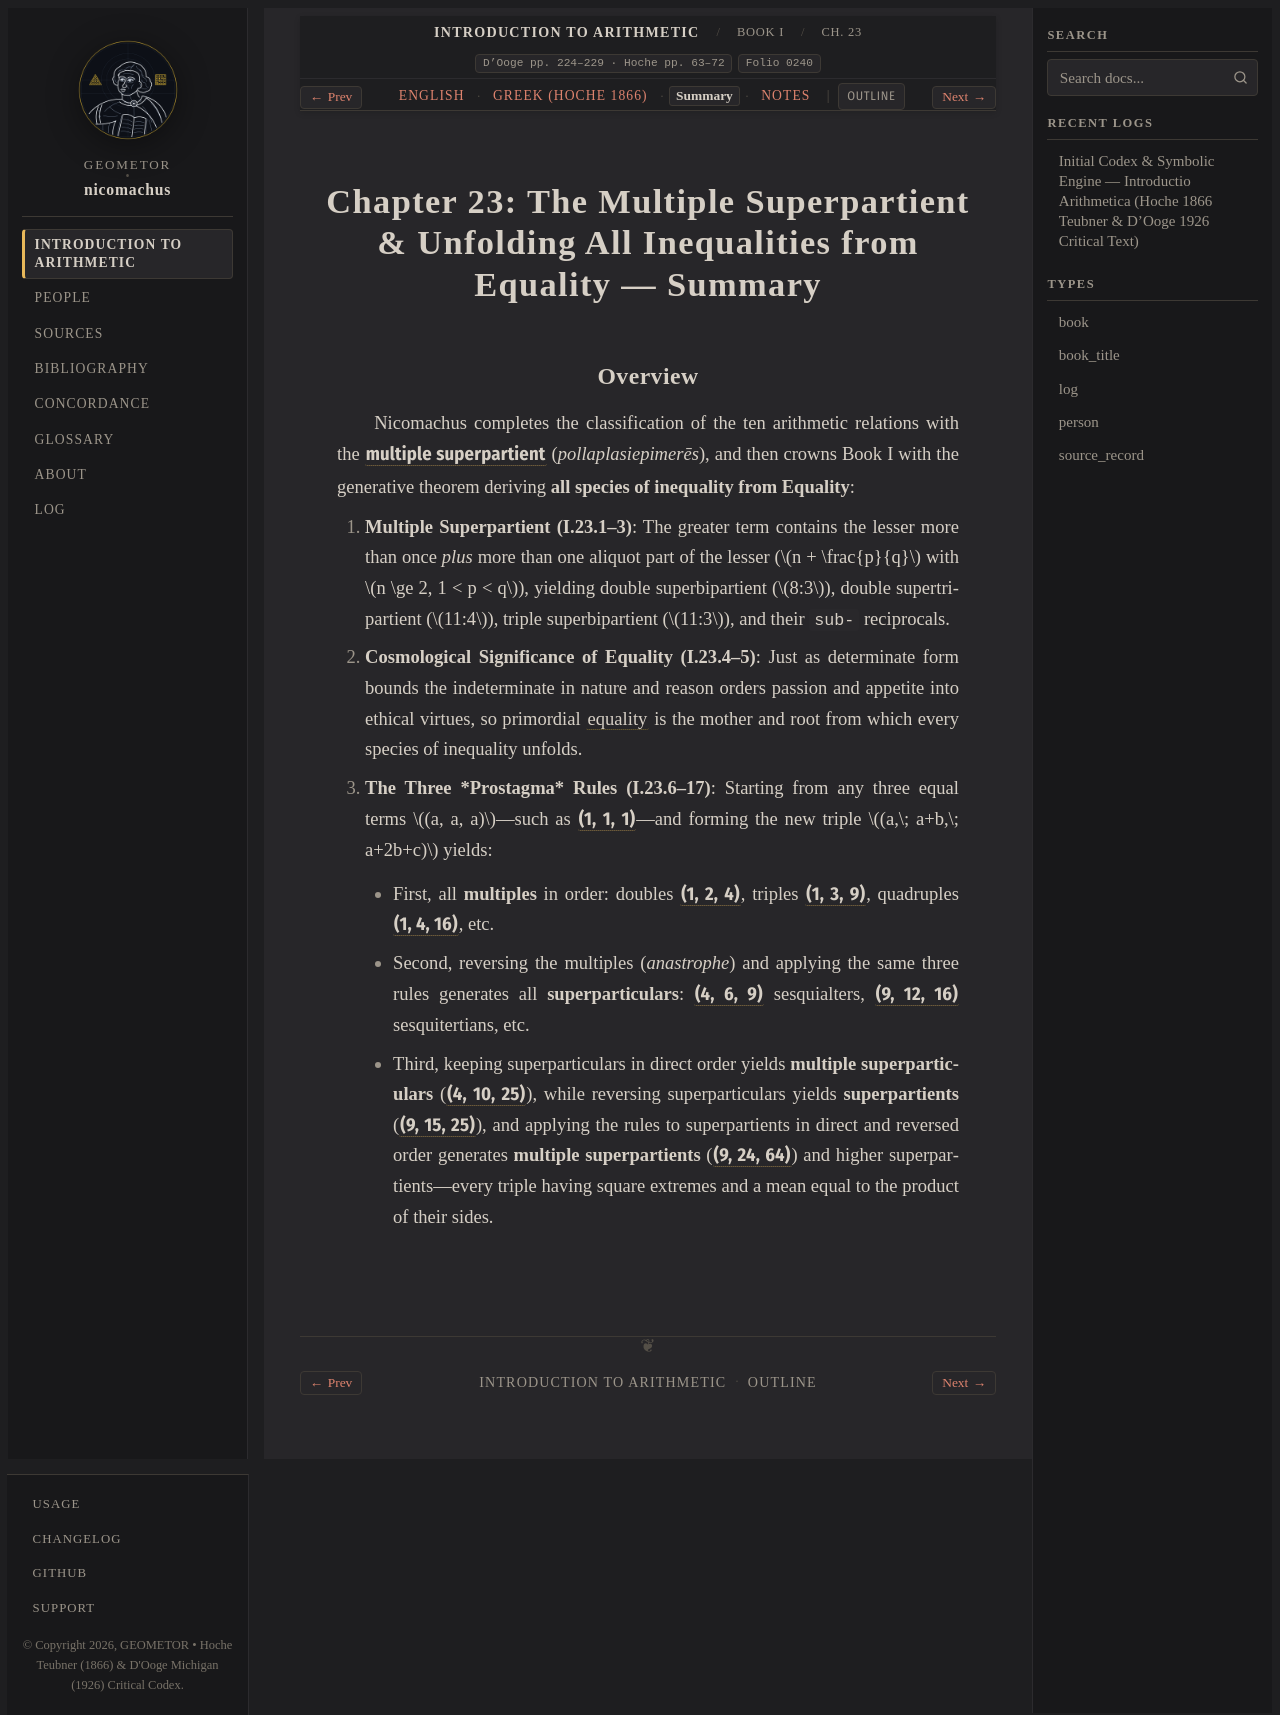

repository: geometor/nicomachus · page: introductio_arithmetica/book_01/ch_23/summary.html · generator: sphinx

:order: 23
:layout: book
:breadcrumb_title: Ch. 23: Multiple Superpartient & Unfolding from Equality (Summary)
:title: Chapter 23: The Multiple Superpartient & Unfolding All Inequalities from Equality — Summary
:canonical_id: Book I, Ch. 23
:original_id: D'Ooge pp. 224–229 · Hoche pp. 63–72
:folio: introductio_arithmetica:0240
:hero: /_static/figures/equality-unfolding-tree.svg
:tracks: English: index | Greek: el | Summary: summary | Notes: notes

.. _nicomachus-summary-1-23:

===========================================================================================
Chapter 23: The Multiple Superpartient & Unfolding All Inequalities from Equality — Summary
===========================================================================================

.. folio:: introductio_arithmetica:0240
   :page: p. 224

Overview
--------

Nicomachus completes the classification of the ten arithmetic relations with the :g:`multiple superpartient <five-species-ratios:SP5>` (*pollaplasiepimerēs*), and then crowns Book I with the generative theorem deriving **all species of inequality from Equality**:

1. **Multiple Superpartient (I.23.1–3)**: The greater term contains the lesser more than once *plus* more than one aliquot part of the lesser (:math:`n + \frac{p}{q}` with :math:`n \ge 2, 1 < p < q`), yielding double superbipartient (:math:`8:3`), double supertripartient (:math:`11:4`), triple superbipartient (:math:`11:3`), and their ``sub-`` reciprocals.
2. **Cosmological Significance of Equality (I.23.4–5)**: Just as determinate form bounds the indeterminate in nature and reason orders passion and appetite into ethical virtues, so primordial :term:`equality <isotes>` is the mother and root from which every species of inequality unfolds.
3. **The Three *Prostagma* Rules (I.23.6–17)**: Starting from any three equal terms :math:`(a, a, a)`—such as :g:`(1, 1, 1) <equality-unfolding-tree:ROOT111>`—and forming the new triple :math:`(a,\; a+b,\; a+2b+c)` yields:

   * First, all **multiples** in order: doubles :g:`(1, 2, 4) <equality-unfolding-tree:N124>`, triples :g:`(1, 3, 9) <equality-unfolding-tree:N139>`, quadruples :g:`(1, 4, 16) <equality-unfolding-tree:N1416>`, etc.
   * Second, reversing the multiples (*anastrophe*) and applying the same three rules generates all **superparticulars**: :g:`(4, 6, 9) <equality-unfolding-tree:N469>` sesquialters, :g:`(9, 12, 16) <equality-unfolding-tree:N91216>` sesquitertians, etc.
   * Third, keeping superparticulars in direct order yields **multiple superparticulars** (:g:`(4, 10, 25) <equality-unfolding-tree:N41025>`), while reversing superparticulars yields **superpartients** (:g:`(9, 15, 25) <equality-unfolding-tree:N91525>`), and applying the rules to superpartients in direct and reversed order generates **multiple superpartients** (:g:`(9, 24, 64) <equality-unfolding-tree:N92464>`) and higher superpartients—every triple having square extremes and a mean equal to the product of their sides.
